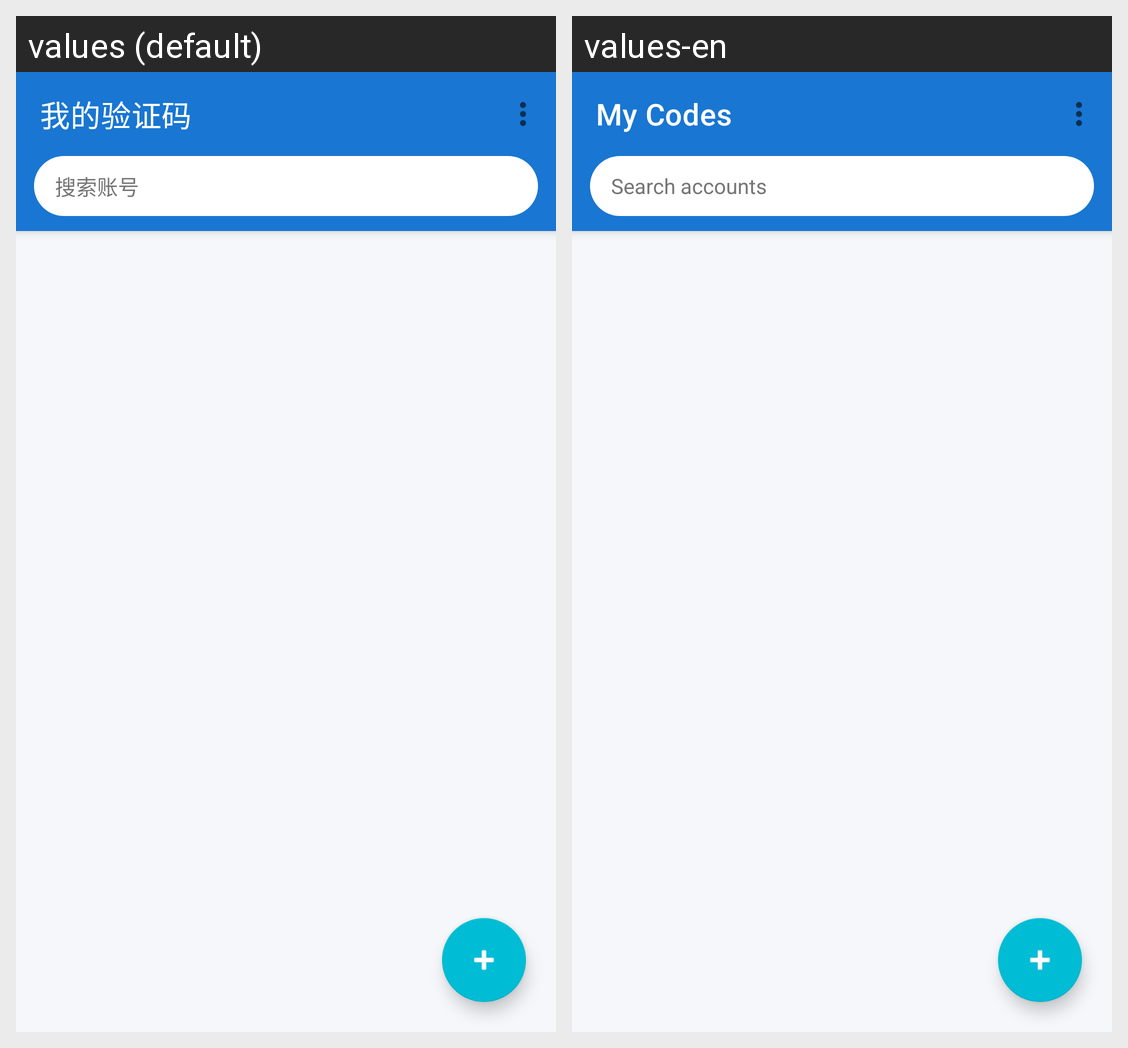

Translations of the strings shown on this Android screen, per locale in the grid:
Android screen res/layout/activity_main.xml rendered under 2 locales, left to right: values (default), values-en. Device: Nexus 5 (rendered at 1080×1920; each locale shown at half size, 540×960, under a caption strip naming it); theme Theme.MFA.
Strings drawn on this screen, with the default value and each locale's value (text and hints the layout hard-codes, and strings that could not be matched under every locale, appear in the picture but are not listed):

title_main
  values: 我的验证码
  values-en: My Codes

hint_search
  values: 搜索账号
  values-en: Search accounts
